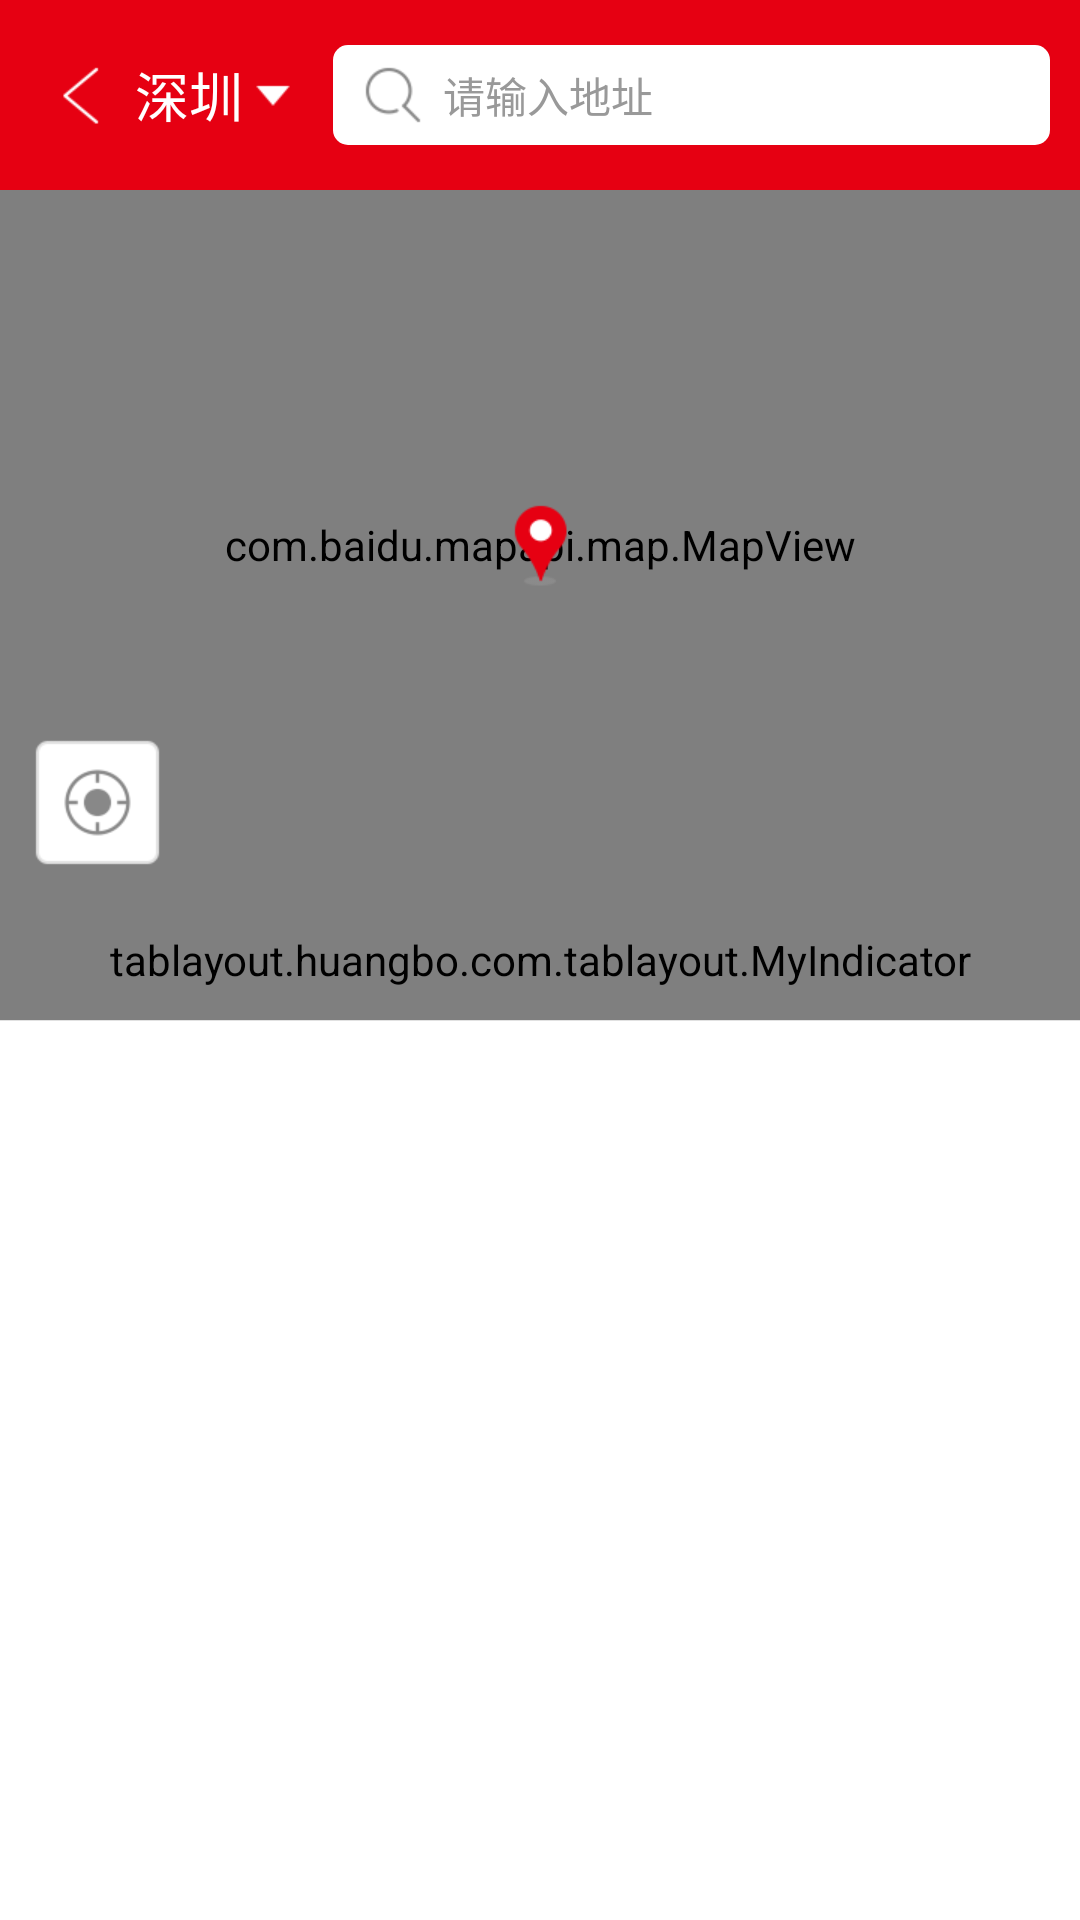

The Android layout XML behind this screen, and the referenced resources:
<!-- AndroidManifest.xml: application theme Theme.AppCompat.NoActionBar -->
<!-- res/layout/activity_my_select_address.xml -->
<?xml version="1.0" encoding="utf-8"?>
<LinearLayout xmlns:android="http://schemas.android.com/apk/res/android"
    xmlns:app="http://schemas.android.com/apk/res-auto"
    android:layout_width="match_parent"
    android:layout_height="match_parent"
    android:orientation="vertical">

    <LinearLayout
        android:id="@+id/ll_basetitle"
        android:layout_width="match_parent"
        android:layout_height="wrap_content"
        android:background="@color/colorAccent"
        android:paddingBottom="@dimen/px20"
        android:paddingTop="@dimen/px20">

        <LinearLayout
            android:layout_width="match_parent"
            android:layout_height="@dimen/px150"
            android:background="@color/colorAccent"
            android:gravity="center_vertical"
            android:orientation="horizontal">


            <ImageView
                android:layout_width="wrap_content"
                android:layout_height="match_parent"
                android:onClick="onBack"
                android:paddingLeft="@dimen/px50"
                android:paddingRight="@dimen/px25"
                android:src="@mipmap/zjt" />

            <LinearLayout
                android:id="@+id/linear_city"
                android:layout_width="wrap_content"
                android:layout_height="match_parent"
                android:gravity="center">

                <TextView
                    android:id="@+id/tv_city"
                    android:layout_width="wrap_content"
                    android:layout_height="wrap_content"
                    android:gravity="center"
                    android:text="深圳"
                    android:textColor="@color/white"
                    android:textSize="18sp" />

                <ImageView
                    android:id="@+id/image_city"
                    android:layout_width="wrap_content"
                    android:layout_height="wrap_content"
                    android:src="@mipmap/xjt" />
            </LinearLayout>

            <LinearLayout
                android:layout_width="match_parent"
                android:layout_height="wrap_content"
                android:gravity="center_vertical"
                android:layout_weight="1">

                <LinearLayout
                    android:id="@+id/linear_search_city"
                    android:layout_width="@dimen/px712"
                    android:layout_height="@dimen/px100"
                    android:layout_marginLeft="@dimen/px30"
                    android:layout_marginRight="@dimen/px30"
                    android:layout_weight="1"
                    android:background="@drawable/shape_white_30"
                    android:focusable="true"
                    android:focusableInTouchMode="true"
                    android:gravity="center_vertical">

                    <ImageView
                        android:layout_width="wrap_content"
                        android:layout_height="wrap_content"
                        android:layout_centerVertical="true"
                        android:layout_marginLeft="@dimen/px30"
                        android:src="@mipmap/sy_ss" />

                    <EditText
                        android:id="@+id/edit_city"
                        android:layout_width="wrap_content"
                        android:layout_height="match_parent"
                        android:layout_marginLeft="@dimen/px20"
                        android:layout_weight="1"
                        android:background="@null"
                        android:ellipsize="end"
                        android:gravity="center_vertical"
                        android:hint="请输入地址"
                        android:maxLines="1"
                        android:textColor="@color/text_title"
                        android:textColorHint="@color/text_hint"
                        android:textSize="@dimen/px42" />

                    <ImageView
                        android:id="@+id/image_clean"
                        android:layout_width="wrap_content"
                        android:layout_height="match_parent"
                        android:paddingLeft="@dimen/px15"
                        android:paddingRight="@dimen/px30"
                        android:src="@mipmap/sy_qx"
                        android:visibility="gone" />
                </LinearLayout>

                <TextView
                    android:id="@+id/tv_cancle"
                    android:layout_width="wrap_content"
                    android:layout_height="match_parent"
                    android:gravity="center"
                    android:paddingRight="@dimen/px30"
                    android:text="取消"
                    android:textColor="@color/white"
                    android:textSize="16sp"
                    android:visibility="gone" />
            </LinearLayout>
        </LinearLayout>
    </LinearLayout>

    <RelativeLayout
        android:layout_width="match_parent"
        android:layout_height="match_parent"
        android:layout_weight="1"
        android:focusable="true"
        android:focusableInTouchMode="true">

        
        <RelativeLayout
            android:id="@+id/relative_map"
            android:layout_width="fill_parent"
            android:layout_height="@dimen/px710">

            <com.baidu.mapapi.map.MapView
                android:id="@+id/mapview"
                android:layout_width="fill_parent"
                android:layout_height="match_parent"

                />

            <ImageView
                android:id="@+id/image_ddz"
                android:layout_width="wrap_content"
                android:layout_height="wrap_content"
                android:layout_centerInParent="true"
                android:src="@mipmap/gddz_dt" />

            <ImageView
                android:id="@+id/image_location"
                android:layout_width="wrap_content"
                android:layout_height="wrap_content"
                android:layout_alignParentBottom="true"
                android:layout_alignParentLeft="true"
                android:layout_margin="@dimen/px30"
                android:src="@mipmap/gddz_dwf" />
        </RelativeLayout>
        
        <tablayout.huangbo.com.tablayout.MyIndicator
            android:id="@+id/indicator_map"
            android:layout_width="match_parent"
            android:layout_height="@dimen/px120"
            android:layout_below="@+id/relative_map"
            android:background="@color/white"
            app:array="@array/map_tabs"
            app:indicatorColor="@color/tab_press_text"
            app:selected="0"
            app:speed="100"
            app:text_nomal_color="#BFBFBF"
            app:text_nomal_size="16"
            app:text_press_color="#333333"
            app:text_press_size="16">

        </tablayout.huangbo.com.tablayout.MyIndicator>

        <View
            android:id="@+id/view"
            android:layout_width="match_parent"
            android:layout_height="0.1dp"
            android:layout_below="@id/indicator_map"
            android:background="@color/line">

        </View>

        <android.support.v7.widget.RecyclerView
            android:id="@+id/recyclerview_map"
            android:layout_width="match_parent"
            android:layout_height="match_parent"
            android:layout_below="@+id/view"
            android:layout_weight="1"
            android:background="@color/white" />

        
        <LinearLayout
            android:id="@+id/linear_cache"
            android:layout_width="match_parent"
            android:layout_height="wrap_content"
            android:background="@color/Cf4f4f5"
            android:gravity="center"
            android:orientation="horizontal"
            android:visibility="gone"
            android:padding="@dimen/px20">

            <TextView
                android:layout_width="wrap_content"
                android:layout_height="wrap_content"
                android:layout_weight="1"
                android:text="历史搜索"
                android:textColor="@color/text_title"
                android:textSize="@dimen/px36" />

            <ImageView
                android:id="@+id/image_clear_cache"
                android:layout_width="wrap_content"
                android:layout_height="match_parent"
                android:scaleType="centerCrop"
                android:paddingRight="@dimen/px30"
                android:paddingLeft="@dimen/px30"
                android:src="@mipmap/sy_qc" />
        </LinearLayout>

        <android.support.v7.widget.RecyclerView
            android:id="@+id/recyclerview_search"
            android:layout_width="match_parent"
            android:layout_height="match_parent"
            android:layout_weight="1"
            android:background="@color/white"
            android:layout_below="@+id/linear_cache"
            android:clickable="true"
            android:visibility="gone" />
        
        <LinearLayout
            android:id="@+id/view_bg"
            android:layout_width="match_parent"
            android:layout_height="match_parent"
            android:background="#F2F2F5"
            android:gravity="center"
            android:orientation="vertical"
            android:visibility="gone">

            <ImageView
                android:layout_width="wrap_content"
                android:layout_height="wrap_content"
                android:src="@mipmap/sy_gddz" />

            <TextView
                android:layout_width="wrap_content"
                android:layout_height="wrap_content"
                android:layout_marginTop="@dimen/px60"
                android:text="找不到地址 ?"
                android:textColor="@color/text_title"
                android:textSize="@dimen/px48" />

            <TextView
                android:layout_width="wrap_content"
                android:layout_height="wrap_content"
                android:layout_marginTop="@dimen/px50"
                android:gravity="center"
                android:text="请尝试只输入小区、写字楼或学校名,\n详细地址(如门牌号)可稍后输入哦"
                android:textColor="@color/text_grey"
                android:textSize="@dimen/px36" />

        </LinearLayout>
        
        <include
            android:id="@+id/city_layout"
            layout="@layout/activity_city"
            android:visibility="gone" />
    </RelativeLayout>
</LinearLayout>
<!-- res/layout/activity_city.xml (included above) -->
<?xml version="1.0" encoding="utf-8"?>
<RelativeLayout xmlns:android="http://schemas.android.com/apk/res/android"
    android:layout_width="match_parent"
    android:layout_height="match_parent"
    android:background="@color/bg_nomal"
    android:clickable="true"
    android:orientation="vertical">

    <LinearLayout
        android:id="@+id/linear_head"
        android:layout_width="match_parent"
        android:layout_height="wrap_content"
        android:orientation="vertical">

        <LinearLayout
            android:layout_width="match_parent"
            android:layout_height="wrap_content"
            android:gravity="center_vertical"
            android:orientation="horizontal"
            android:padding="@dimen/px50">

            <ImageView
                android:layout_width="wrap_content"
                android:layout_height="wrap_content"
                android:scaleType="centerCrop"
                android:src="@mipmap/sy_dqcs" />

            <TextView
                android:layout_width="wrap_content"
                android:layout_height="wrap_content"
                android:layout_marginLeft="@dimen/px30"
                android:scaleType="centerCrop"
                android:text="当前城市"
                android:textColor="@color/text_hint"
                android:textSize="@dimen/px42" />
        </LinearLayout>

        <LinearLayout
            android:id="@+id/tv_local_city"
            android:layout_width="match_parent"
            android:layout_height="wrap_content"
            android:background="@color/white"
            android:gravity="center"
            android:orientation="horizontal">

            <TextView
                android:id="@+id/tv_address_city_cont"
                android:layout_width="wrap_content"
                android:layout_height="wrap_content"
                android:layout_marginLeft="@dimen/px30"
                android:layout_weight="1"
                android:padding="@dimen/px50"
                android:scaleType="centerCrop"
                android:text="当前地址"
                android:textColor="@color/text_title"
                android:textSize="@dimen/px48" />

            <LinearLayout
                android:id="@+id/linear_location_city"
                android:layout_width="wrap_content"
                android:layout_height="match_parent"
                android:layout_marginRight="@dimen/px80"
                android:gravity="center">

                <ImageView
                    android:id="@+id/image_refresh_city"
                    android:layout_width="wrap_content"
                    android:layout_height="wrap_content"
                    android:src="@drawable/loading_dialog"
                    android:visibility="gone" />

                <ImageView
                    android:id="@+id/image_sy_city"
                    android:layout_width="wrap_content"
                    android:layout_height="wrap_content"
                    android:scaleType="centerCrop"
                    android:src="@mipmap/sy_cxdw" />

                <TextView
                    android:layout_width="wrap_content"
                    android:layout_height="wrap_content"
                    android:layout_marginLeft="@dimen/px17"
                    android:scaleType="centerCrop"
                    android:text="重新定位"
                    android:textColor="@color/tab_press_text"
                    android:textSize="@dimen/px40" />
            </LinearLayout>
        </LinearLayout>
    </LinearLayout>

    <android.support.v7.widget.RecyclerView
        android:id="@+id/recycler_city"
        android:layout_width="match_parent"
        android:layout_height="match_parent"
        android:layout_below="@+id/linear_head">

    </android.support.v7.widget.RecyclerView>

    <LinearLayout
        android:id="@+id/linear_check"
        android:layout_width="wrap_content"
        android:layout_height="wrap_content"
        android:layout_alignParentRight="true"
        android:layout_centerVertical="true"
        android:layout_margin="@dimen/px20"
        android:gravity="center_horizontal"
        android:orientation="vertical"
        android:padding="@dimen/px10">

    </LinearLayout>

    <TextView
        android:id="@+id/tv_zhishiqi"
        android:layout_width="100dp"
        android:layout_height="100dp"
        android:layout_centerInParent="true"
        android:background="@drawable/shape_full_grey"
        android:gravity="center"
        android:text="A"
        android:textColor="@color/tab_press_text"
        android:textSize="30dp"
        android:visibility="gone" />
</RelativeLayout>
<!-- resources referenced by this layout -->
<resources>
  <string-array name="map_tabs">
          <item>全  部</item>
          <item>写字楼</item>
          <item>小  区</item>
          <item>学  校</item>
      </string-array>
  <color name="Cf4f4f5">#f4f4f5</color>
  <color name="bg_nomal">#F2F2F5</color>
  <color name="colorAccent">#E60012</color>
  <color name="line">#e1e1e1</color>
  <color name="tab_press_text">#e60012</color>
  <color name="text_grey">#666666</color>
  <color name="text_hint">#999999</color>
  <color name="text_title">#333333</color>
  <color name="white">#ffffff</color>
  <dimen name="px10">10.0px</dimen>
  <dimen name="px100">100.0px</dimen>
  <dimen name="px120">120.0px</dimen>
  <dimen name="px15">15.0px</dimen>
  <dimen name="px150">150.0px</dimen>
  <dimen name="px17">17.0px</dimen>
  <dimen name="px20">20.0px</dimen>
  <dimen name="px25">25.0px</dimen>
  <dimen name="px30">30.0px</dimen>
  <dimen name="px36">36.0px</dimen>
  <dimen name="px40">40.0px</dimen>
  <dimen name="px42">42.0px</dimen>
  <dimen name="px48">48.0px</dimen>
  <dimen name="px50">50.0px</dimen>
  <dimen name="px60">60.0px</dimen>
  <dimen name="px710">710.0px</dimen>
  <dimen name="px712">712.0px</dimen>
  <dimen name="px80">80.0px</dimen>
  <!-- drawable loading_dialog (drawable) -->
  <?xml version="1.0" encoding="utf-8"?>
  <animated-rotate
      xmlns:android="http://schemas.android.com/apk/res/android"
      android:drawable="@mipmap/loading"
      android:interpolator="@android:anim/linear_interpolator"
      android:pivotX="50%"
      android:pivotY="50%"
      android:fromDegrees="0"
      android:toDegrees="+360"
      android:duration="1500"
      android:startOffset="-1"
      android:repeatMode="restart"
      android:repeatCount="-1"/>
  <!-- drawable shape_full_grey (drawable) -->
  <?xml version="1.0" encoding="utf-8"?>
  <shape xmlns:android="http://schemas.android.com/apk/res/android"
      android:shape="rectangle">
      
      <solid android:color="@color/line"></solid>
  
  
      
      <corners android:radius="4dp" />
  
  </shape>
  <!-- drawable shape_white_30 (drawable) -->
  <?xml version="1.0" encoding="utf-8"?>
  <shape xmlns:android="http://schemas.android.com/apk/res/android"
      android:shape="rectangle">
      <corners android:radius="@dimen/px15">
  
      </corners>
      <solid android:color="@color/white">
  
      </solid>
  
  
  </shape>
  <!-- mipmap gddz_dt: png bitmap (mipmap-xhdpi, 753 bytes) -->
  <!-- mipmap gddz_dwf: png bitmap (mipmap-xhdpi, 683 bytes) -->
  <!-- mipmap sy_cxdw: png bitmap (mipmap-xhdpi, 453 bytes) -->
  <!-- mipmap sy_dqcs: png bitmap (mipmap-xhdpi, 530 bytes) -->
  <!-- mipmap sy_gddz: png bitmap (mipmap-xhdpi, 13959 bytes) -->
  <!-- mipmap sy_qc: png bitmap (mipmap-xhdpi, 292 bytes) -->
  <!-- mipmap sy_qx: png bitmap (mipmap-xhdpi, 203 bytes) -->
  <!-- mipmap sy_ss: png bitmap (mipmap-xhdpi, 543 bytes) -->
  <!-- mipmap xjt: png bitmap (mipmap-xhdpi, 280 bytes) -->
  <!-- mipmap zjt: png bitmap (mipmap-xhdpi, 283 bytes) -->
</resources>
